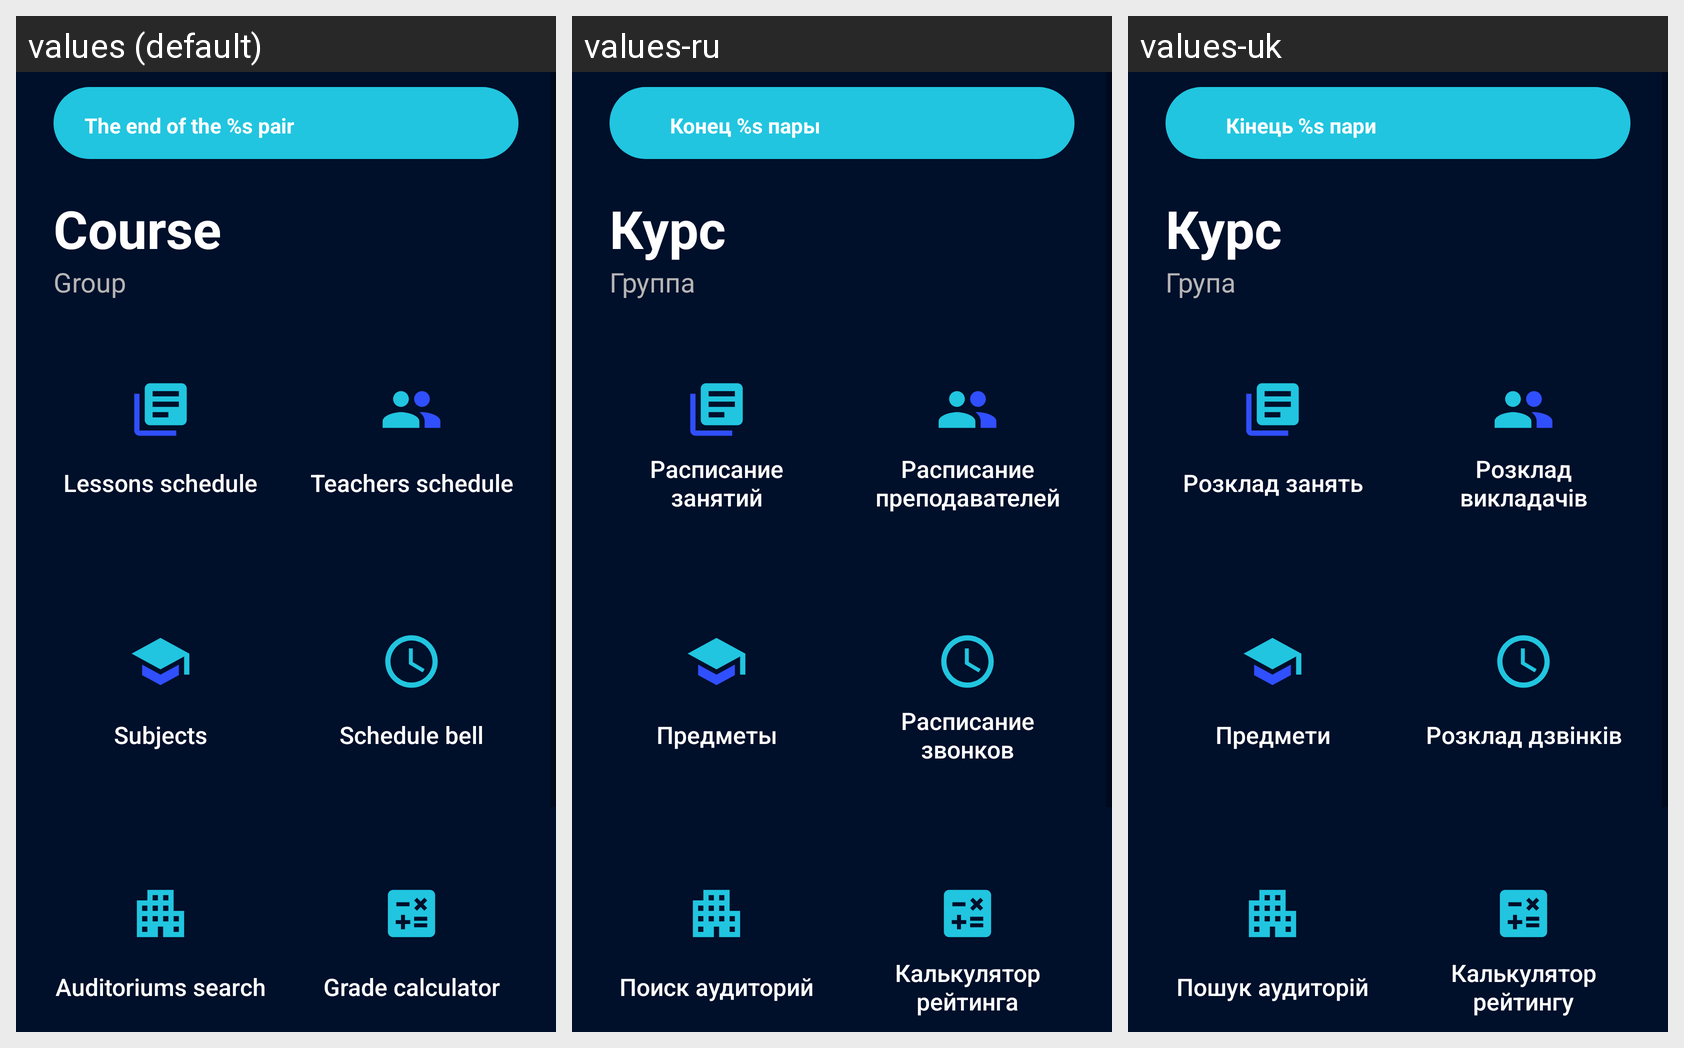

Translations of the strings shown on this Android screen, per locale in the grid:
Android screen res/layout/fragment_main.xml rendered under 3 locales, left to right: values (default), values-ru, values-uk. Device: Nexus 5 (rendered at 1080×1920; each locale shown at half size, 540×960, under a caption strip naming it); theme AppTheme.
Strings drawn on this screen, with the default value and each locale's value (text and hints the layout hard-codes, and strings that could not be matched under every locale, appear in the picture but are not listed):

timeUntil
  values: The end of the %s pair
  values-ru: Конец %s пары
  values-uk: Кінець %s пари

course
  values: Course
  values-ru: Курс
  values-uk: Курс

group
  values: Group
  values-ru: Группа
  values-uk: Група

Lessons_schedule
  values: Lessons schedule
  values-ru: Расписание занятий
  values-uk: Розклад занять

Teachers_schedule
  values: Teachers schedule
  values-ru: Расписание преподавателей
  values-uk: Розклад викладачів

subjects
  values: Subjects
  values-ru: Предметы
  values-uk: Предмети

schedule_bell
  values: Schedule bell
  values-ru: Расписание звонков
  values-uk: Розклад дзвінків

auditoriums_search
  values: Auditoriums search
  values-ru: Поиск аудиторий
  values-uk: Пошук аудиторій

calculator
  values: Grade calculator
  values-ru: Калькулятор рейтинга
  values-uk: Калькулятор рейтингу
